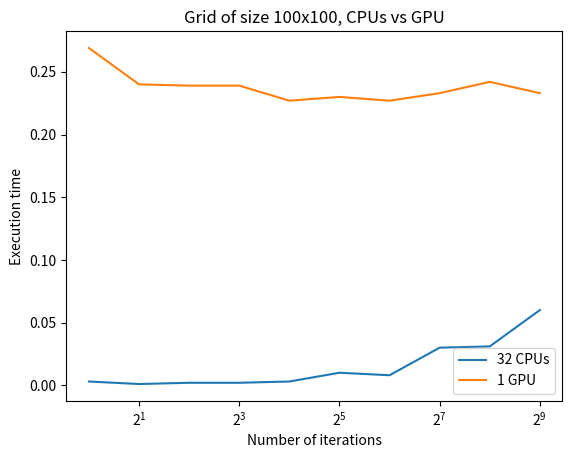
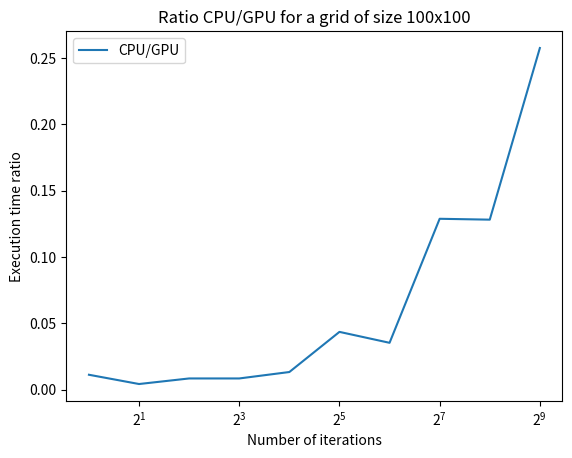
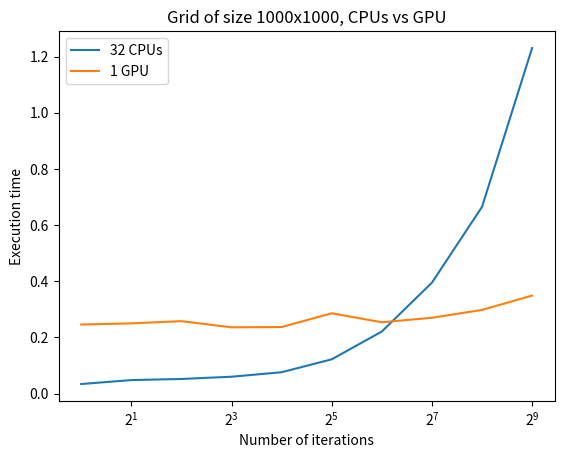
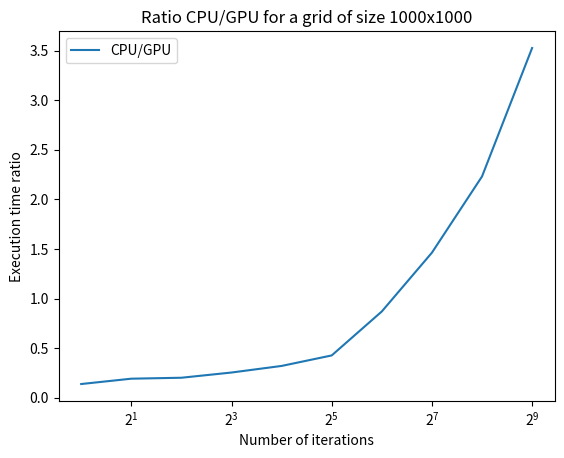
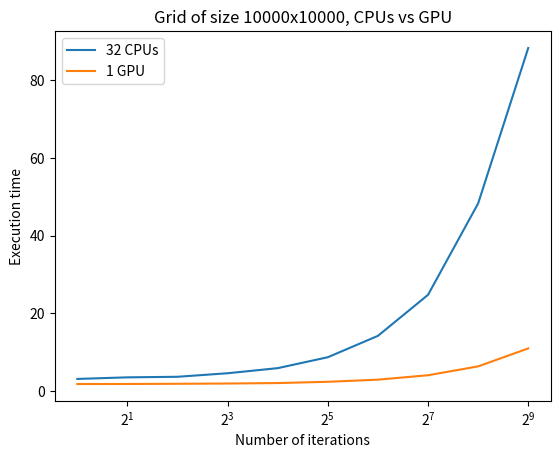
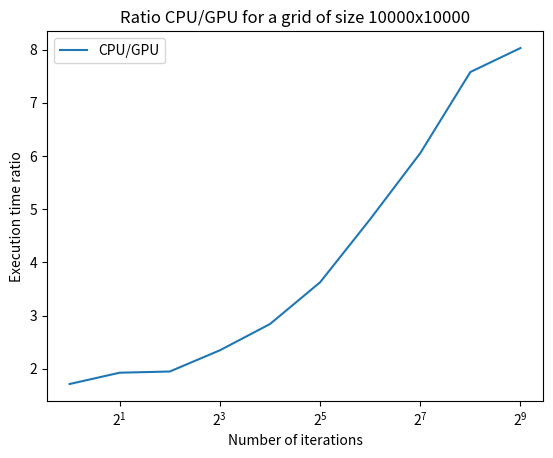

Source code (Python) for these figures, in order:
import matplotlib.pyplot as plt
import numpy as np


cpu_results = np.array([
        0.003,
        0.001,
        0.002,
        0.002,
        0.003,
        0.01,
        0.008,
        0.03,
        0.031,
        0.06,
        0.034,
        0.048,
        0.052,
        0.06,
        0.076,
        0.122,
        0.221,
        0.395,
        0.665,
        1.231,
        3.148,
        3.556,
        3.701,
        4.613,
        5.924,
        8.738,
        14.239,
        24.8,
        48.332,
        88.346
    ])

gpu_results = np.array([
        0.269,
        0.24,
        0.239,
        0.239,
        0.227,
        0.23,
        0.227,
        0.233,
        0.242,
        0.233,
        0.246,
        0.25,
        0.258,
        0.236,
        0.237,
        0.286,
        0.254,
        0.27,
        0.298,
        0.349,
        1.837,
        1.846,
        1.899,
        1.965,
        2.085,
        2.41,
        2.959,
        4.096,
        6.377,
        11.002
    ])

cpu_results = cpu_results.reshape(3, -1)
gpu_results = gpu_results.reshape(3, -1)

iterations = [2**i for i in range(10)]
size = [100, 1000, 10000]

for i in range(3):
    plt.figure()
    plt.title(f"Grid of size {size[i]}x{size[i]}, CPUs vs GPU")
    plt.plot(iterations, cpu_results[i], label="32 CPUs")
    plt.plot(iterations, gpu_results[i], label="1 GPU")
    plt.xscale('log', base = 2)
    plt.xlabel("Number of iterations")
    plt.ylabel("Execution time")
    plt.legend()
    plt.show()
    plt.figure()
    plt.title(f"Ratio CPU/GPU for a grid of size {size[i]}x{size[i]}")
    plt.plot(iterations, cpu_results[i]/gpu_results[i], label="CPU/GPU")
    plt.xscale('log', base = 2)
    plt.xlabel("Number of iterations")
    plt.ylabel("Execution time ratio")
    plt.legend()
    plt.show()

